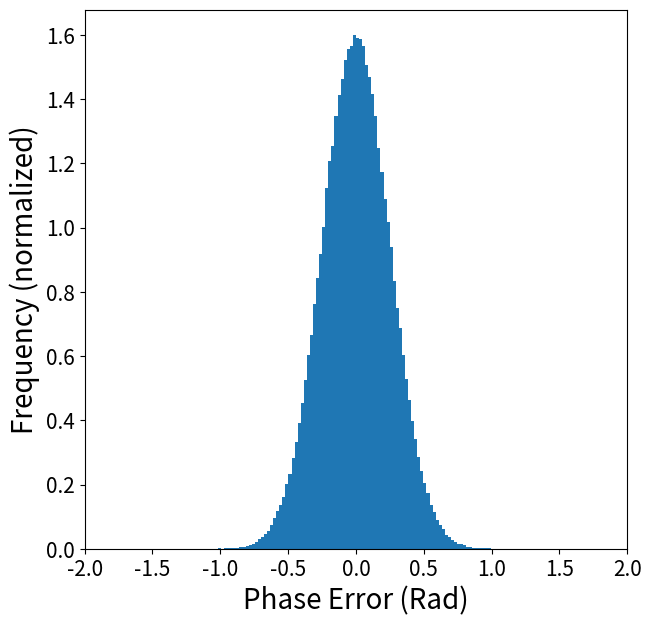

Write the Python code that produced this figure. (Note: this script raises an exception after producing the figure.)
import numpy as np
import matplotlib.pyplot as plt

loss_mean = 0
std_dev = 0.25

sz = 500000 # Number of samples taken
b = 100 # Bins

f = np.random.normal(0, std_dev, sz)
actual_loss_f = f

plt.figure(figsize=(7,7))
plt.hist(actual_loss_f, bins=b, density=True)
plt.xlabel('Phase Error (Rad)', fontdict = {'fontsize' : 20})
plt.ylabel('Frequency (normalized)', fontdict = {'fontsize' : 20})
plt.xlim([-2, 2])
# plt.yticks([])
ax = plt.gca()
ax.tick_params(axis = 'both', which = 'major', labelsize = 15)
ax.tick_params(axis = 'both', which = 'minor', labelsize = 15)
plt.savefig(f'Figures/gauss_min={np.min(actual_loss_f):.3f}.pdf')
plt.clf()

